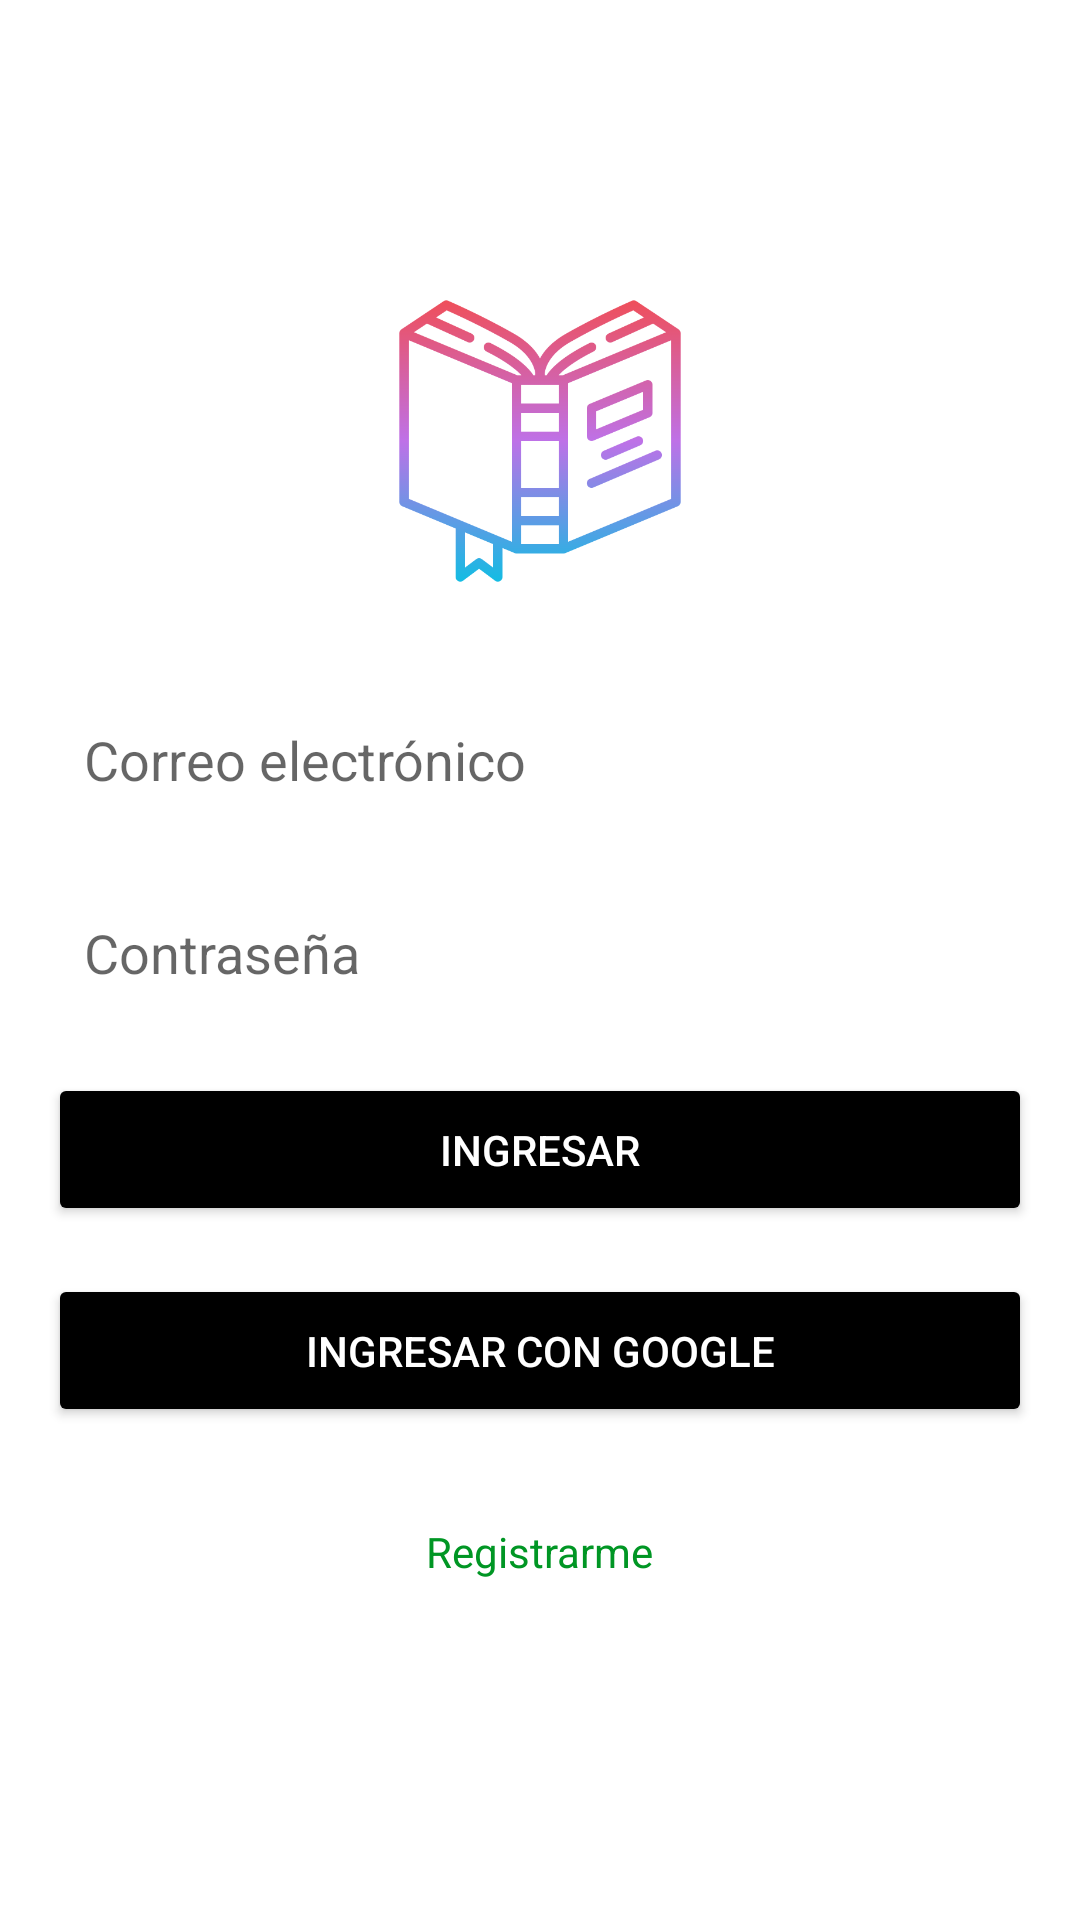

Here is an Android app screen rendered from its layout file. Give the layout XML and the strings, colors and styles it references.
<!-- AndroidManifest.xml: application theme Theme.AppLibros -->
<!-- res/layout/activity_register.xml -->
<ScrollView xmlns:android="http://schemas.android.com/apk/res/android"
    xmlns:tools="http://schemas.android.com/tools"
    android:layout_width="match_parent"
    android:layout_height="match_parent"
    tools:context=".ui.RegisterActivity"
    android:background="@color/white"
    android:fillViewport="true">

    <LinearLayout
        android:layout_width="match_parent"
        android:layout_height="wrap_content"
        android:orientation="vertical"
        android:padding="16dp"
        android:gravity="center">

        
        <ImageView
            android:id="@+id/logoImageView"
            android:layout_width="100dp"
            android:layout_height="100dp"
            android:src="@drawable/logo"
            android:layout_gravity="center"
            android:layout_marginBottom="32dp"/>

        <EditText
            android:id="@+id/emailEditText"
            android:layout_width="match_parent"
            android:layout_height="wrap_content"
            android:hint="Correo electrónico"
            android:inputType="textEmailAddress"
            android:padding="12dp"
            android:background="@drawable/rounded_edittext"
            android:layout_marginBottom="16dp"/>

        <EditText
            android:id="@+id/passwordEditText"
            android:layout_width="match_parent"
            android:layout_height="wrap_content"
            android:hint="Contraseña"
            android:inputType="textPassword"
            android:padding="12dp"
            android:background="@drawable/rounded_edittext"
            android:layout_marginBottom="16dp"/>

        <Button
            android:id="@+id/loginButton"
            android:layout_width="match_parent"
            android:layout_height="wrap_content"
            android:text="Ingresar"
            android:padding="16dp"
            android:backgroundTint="@color/black"
            android:textColor="@color/white"
            android:layout_marginBottom="16dp"/>

        <Button
            android:id="@+id/googleLoginButton"
            android:layout_width="match_parent"
            android:layout_height="wrap_content"
            android:text="Ingresar con Google"
            android:padding="16dp"
            android:backgroundTint="@color/black"
            android:textColor="@color/white"
            android:drawableStart="@drawable/ic_login_google_layer"
            android:drawablePadding="8dp"
            android:layout_marginBottom="16dp"/>

        <TextView
            android:id="@+id/registerTextView"
            android:layout_width="wrap_content"
            android:layout_height="wrap_content"
            android:text="Registrarme"
            android:textColor="@color/colorAccentDark"
            android:layout_gravity="center_horizontal"
            android:padding="16dp"/>

    </LinearLayout>
</ScrollView>
<!-- resources referenced by this layout -->
<resources>
  <color name="black">#000000</color>
  <color name="colorAccentDark">#009624</color>
  <color name="white">#FFFFFF</color>
  <!-- drawable ic_login_google_layer (drawable) -->
  <layer-list xmlns:android="http://schemas.android.com/apk/res/android">
      <item android:drawable="@drawable/ic_login_google" android:width="18dp" android:height="18dp"/>
  </layer-list>
  <!-- drawable logo: png bitmap (drawable, 31415 bytes) -->
  <style name="Theme.AppLibros" parent="Theme.MaterialComponents.DayNight.NoActionBar">
          
          <item name="colorPrimary">@color/colorPrimary</item>
          <item name="colorPrimaryVariant">@color/colorPrimaryDark</item>
          <item name="colorOnPrimary">@color/white</item>
          
          <item name="colorSecondary">@color/colorAccent</item>
          <item name="colorSecondaryVariant">@color/colorAccentDark</item>
          <item name="colorOnSecondary">@color/white</item>
          
          <item name="android:statusBarColor">@color/colorPrimaryDark</item>
          
      </style>
  <color name="colorPrimary">#212121</color>
  <color name="colorPrimaryDark">#000000</color>
  <color name="colorAccent">#00C853</color>
</resources>
